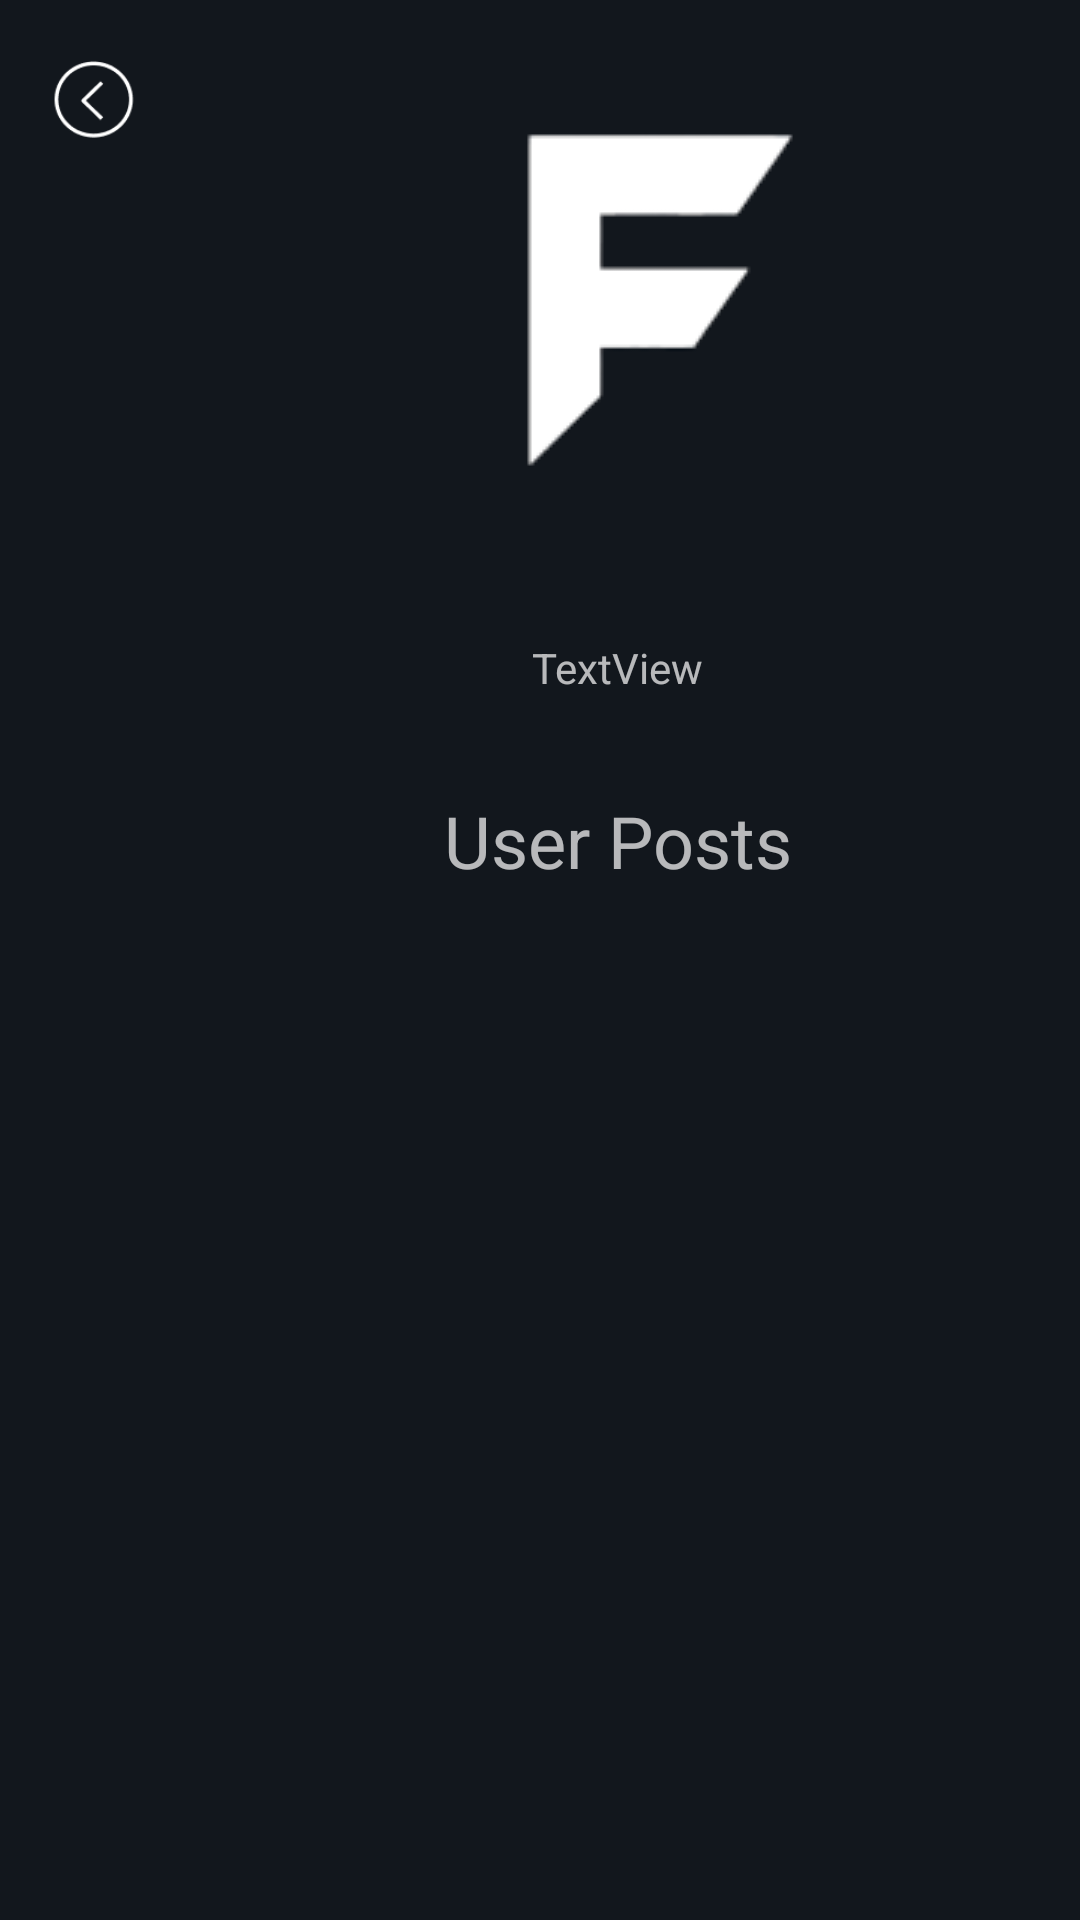

The Android layout XML behind this screen, and the referenced resources:
<!-- AndroidManifest.xml: application theme Theme.Design.NoActionBar -->
<!-- res/layout/activity_account_info.xml -->
<?xml version="1.0" encoding="utf-8"?>
<androidx.constraintlayout.widget.ConstraintLayout xmlns:android="http://schemas.android.com/apk/res/android"
    xmlns:app="http://schemas.android.com/apk/res-auto"
    xmlns:tools="http://schemas.android.com/tools"
    android:layout_width="match_parent"
    android:layout_height="match_parent"
    android:background="#12171D"
    tools:context=".Account_info_Activity">

    <ImageView
        android:id="@+id/logo"
        android:layout_width="wrap_content"
        android:layout_height="wrap_content"
        android:layout_marginStart="128dp"
        android:layout_marginTop="19dp"
        app:layout_constraintStart_toStartOf="parent"
        app:layout_constraintTop_toTopOf="parent"
        app:srcCompat="@drawable/minilogo" />

    <ImageView
        android:id="@+id/account_back_arrow_imageView"
        android:layout_width="30dp"
        android:layout_height="29dp"
        android:layout_marginStart="16dp"
        android:layout_marginTop="19dp"
        app:layout_constraintStart_toStartOf="parent"
        app:layout_constraintTop_toTopOf="parent"
        app:srcCompat="@drawable/back_arrow" />

    <ImageView
        android:id="@+id/account_user_imageView"
        android:layout_width="wrap_content"
        android:layout_height="wrap_content"
        android:layout_marginTop="24dp"
        app:layout_constraintEnd_toEndOf="@+id/logo"
        app:layout_constraintStart_toStartOf="@+id/logo"
        app:layout_constraintTop_toBottomOf="@+id/logo"
        tools:srcCompat="@tools:sample/avatars" />

    <TextView
        android:id="@+id/account_user_name_textView"
        android:layout_width="wrap_content"
        android:layout_height="wrap_content"
        android:layout_marginTop="16dp"
        android:text="TextView"
        app:layout_constraintEnd_toEndOf="@+id/account_user_imageView"
        app:layout_constraintStart_toStartOf="@+id/account_user_imageView"
        app:layout_constraintTop_toBottomOf="@+id/account_user_imageView" />

    <TextView
        android:id="@+id/textView10"
        android:layout_width="wrap_content"
        android:layout_height="wrap_content"
        android:layout_marginTop="32dp"
        android:text="User Posts"
        android:textSize="24sp"
        app:layout_constraintEnd_toEndOf="@+id/account_user_name_textView"
        app:layout_constraintStart_toStartOf="@+id/account_user_name_textView"
        app:layout_constraintTop_toBottomOf="@+id/account_user_name_textView" />

    <androidx.recyclerview.widget.RecyclerView
        android:id="@+id/account_recyclerView"
        android:layout_width="0dp"
        android:layout_height="0dp"
        app:layout_constraintBottom_toBottomOf="parent"
        app:layout_constraintEnd_toEndOf="parent"
        app:layout_constraintStart_toStartOf="parent"
        app:layout_constraintTop_toBottomOf="@+id/textView10" />
</androidx.constraintlayout.widget.ConstraintLayout>
<!-- resources referenced by this layout -->
<resources>
  <!-- drawable back_arrow: png bitmap (drawable, 2343 bytes) -->
  <!-- drawable minilogo: png bitmap (drawable, 8408 bytes) -->
</resources>
